Run: headless pygame with SDL's dummy video driver; simulated clock (each Clock.tick advances the game by its frame time, no real sleeping); random seed 0; keys injected as events and as key.get_pressed() state; mouse plan: one left click at the window centre at the start of phase 2, then a move to the lower-right quarter at the start of phase 3.
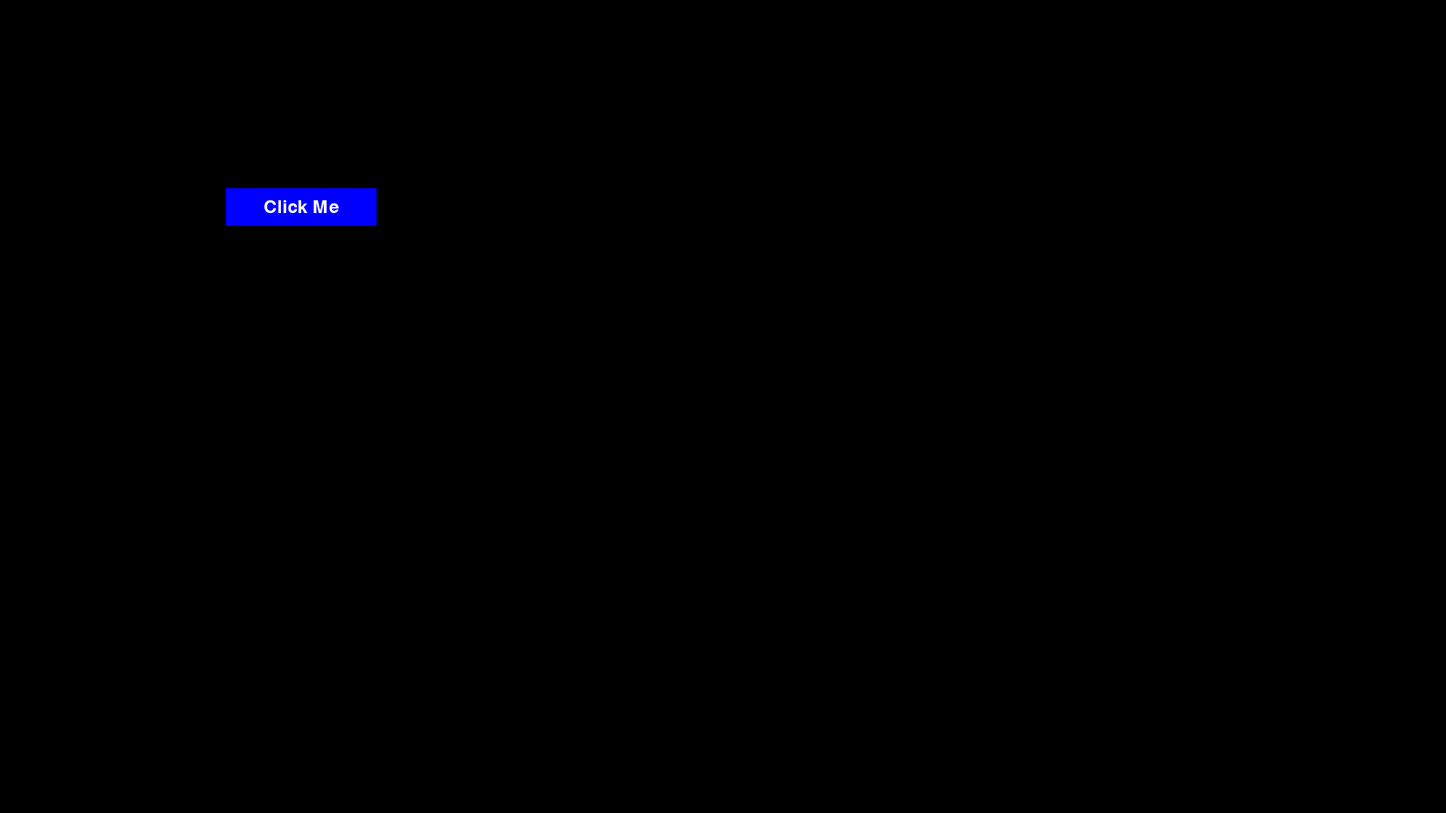
Frame 1 of 4 · flips 1–60 · no input
Frame 2 of 4 · flips 61–180 · clicked the window centre · tapped SPACE, RETURN · held RIGHT (→), D · screen unchanged from frame 1, image omitted
Frame 3 of 4 · flips 181–300 · moved the mouse to the lower-right quarter · held DOWN (↓), S · screen unchanged from frame 2, image omitted
Frame 4 of 4 · flips 301–420 · held LEFT (←), A, UP (↑), W · screen unchanged from frame 3, image omitted

The pygame program that drew these frames:

import pygame
import sys

pygame.init()
pygame.display.init() # initialize the display module

pygame.display.set_caption('Cookie Clicker')

# Set window size
window_width = 1920
window_height = 1080
screen = pygame.display.set_mode((window_width, window_height))

# Colors
white = (255, 255, 255)
black = (0, 0, 0)
blue = (0, 0, 255)
green = (0, 255, 0)
red = (255, 0, 0)

# Button for clicking to add Cookies
click_btn_colour = blue
click_btn_hover = green
click_btn_text_colour = white
click_btn_shape = pygame.Rect(300, 250, 200, 50)
font = pygame.font.Font(None, 36)

# Function to render text
def render_text(text, font, colour, center):
    text_surface = font.render(text, True, colour)
    text_rect = text_surface.get_rect(center=center)
    return text_surface, text_rect


# Game loop
run_game = True
while run_game:

    # Get mouse position
    mouse_pos = pygame.mouse.get_pos()

    # Change Click Button colour on hover
    if click_btn_shape.collidepoint(mouse_pos):
        click_btn_current_colour = click_btn_hover
    else:
        click_btn_current_colour = click_btn_colour

    # Draw Click Button
    pygame.draw.rect(screen, click_btn_current_colour, click_btn_shape)

    # Render and draw the text
    button_text, button_text_rect = render_text("Click Me", font, click_btn_text_colour, click_btn_shape.center)
    screen.blit(button_text, button_text_rect)

    # Exit program on clicking Window X button
    for event in pygame.event.get():
        if event.type == pygame.QUIT:
            run_game = False

    # Update the display
    pygame.display.flip()
